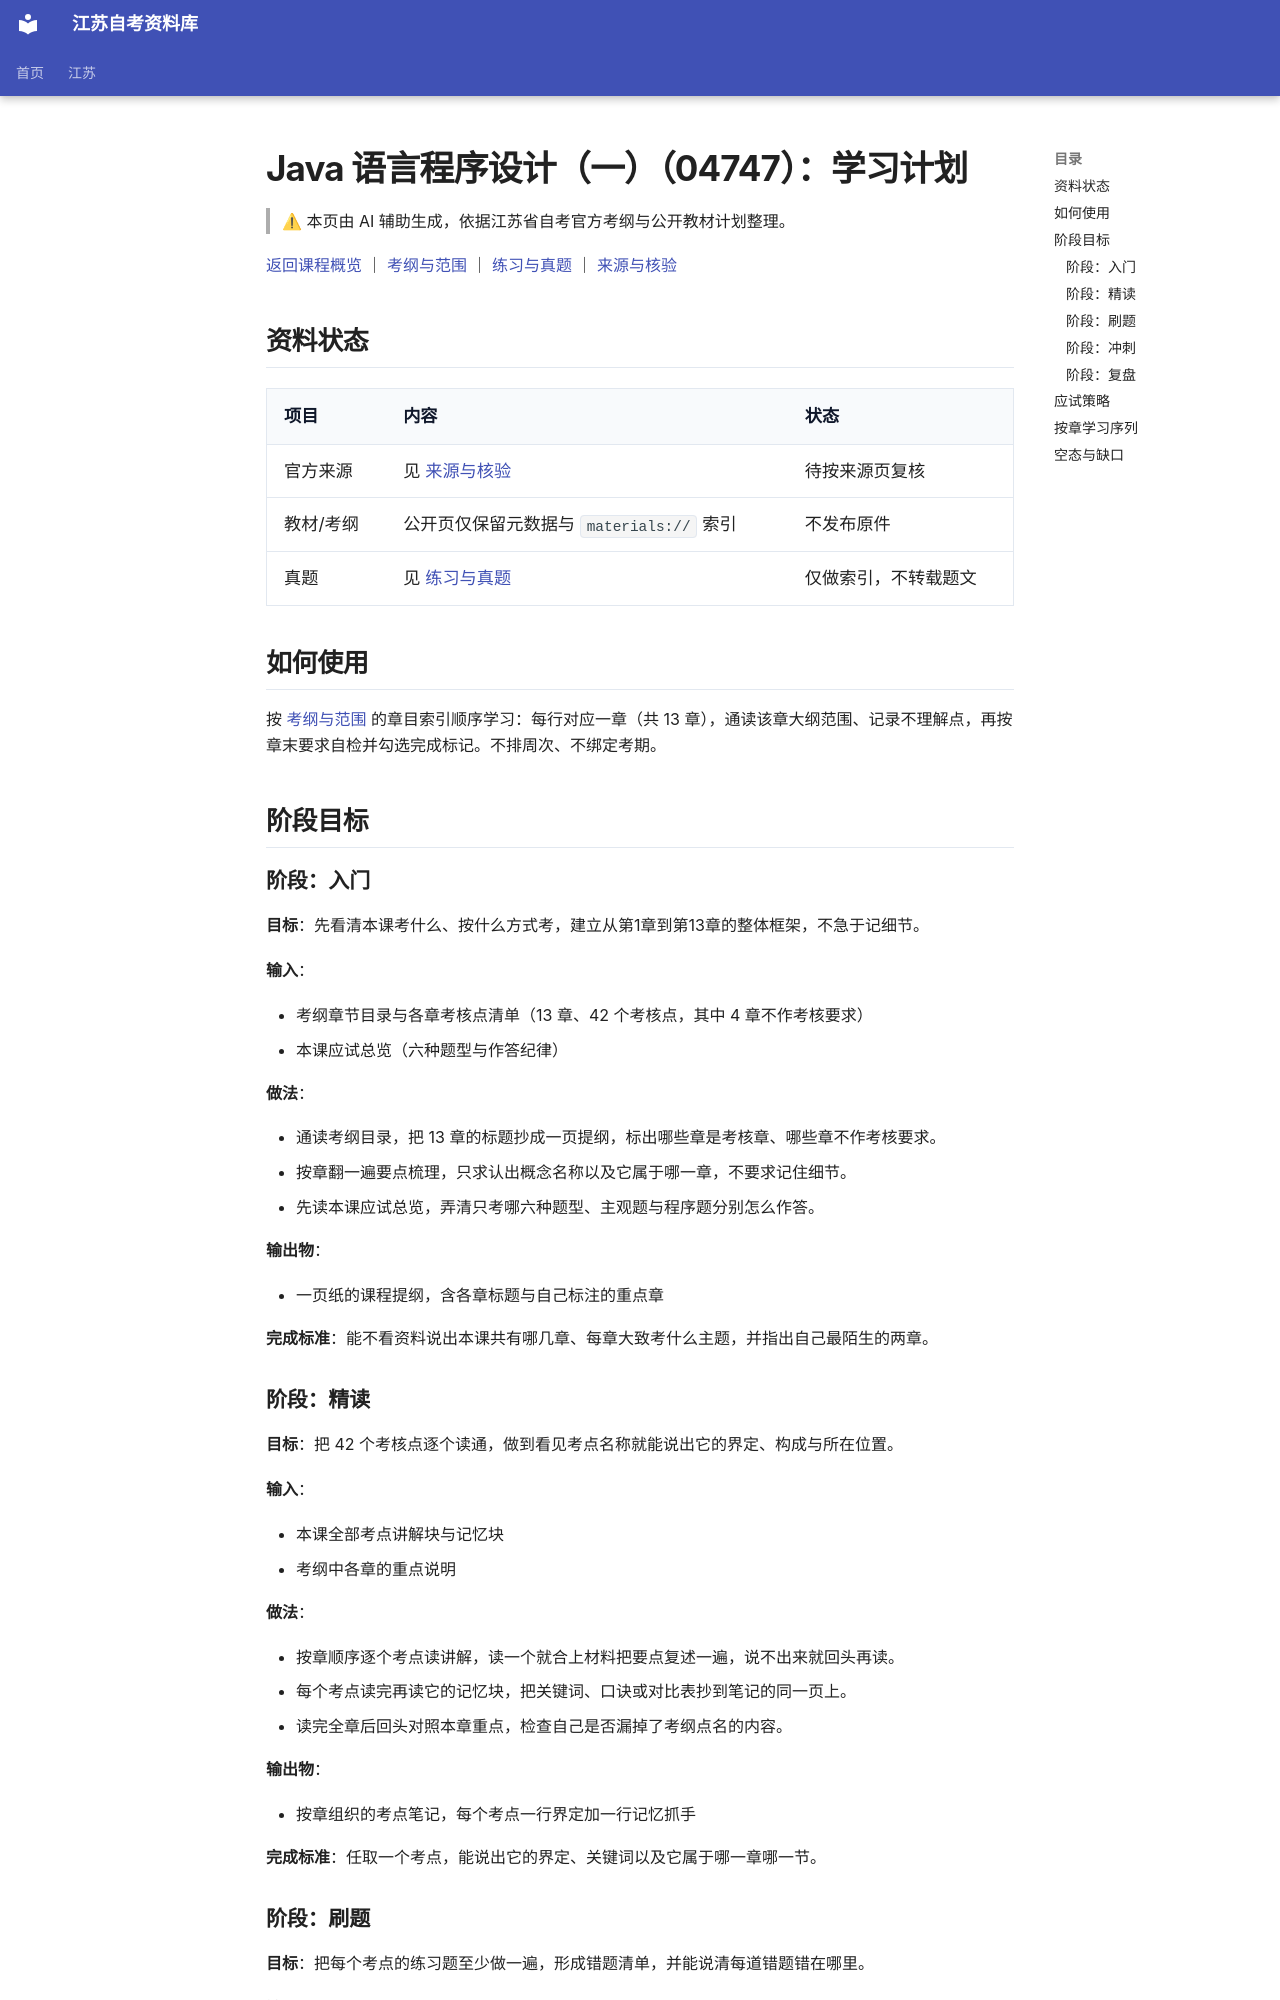

repository: SuperCatQR/jiangsu-zikao-aio · page: jiangsu/courses/04747/plan/index.html · generator: mkdocs

<!-- generated by scripts/build-course-content.py; do not edit -->
# Java 语言程序设计（一）（04747）：学习计划

> ⚠ 本页由 AI 辅助生成，依据江苏省自考官方考纲与公开教材计划整理。

[返回课程概览](index.md) ｜ [考纲与范围](syllabus.md) ｜ [练习与真题](practice.md) ｜ [来源与核验](sources.md)

## 资料状态

| 项目 | 内容 | 状态 |
| --- | --- | --- |
| 官方来源 | 见 [来源与核验](sources.md) | 待按来源页复核 |
| 教材/考纲 | 公开页仅保留元数据与 `materials://` 索引 | 不发布原件 |
| 真题 | 见 [练习与真题](practice.md) | 仅做索引，不转载题文 |

## 如何使用

按 [考纲与范围](syllabus.md) 的章目索引顺序学习：每行对应一章（共 13 章），通读该章大纲范围、记录不理解点，再按章末要求自检并勾选完成标记。不排周次、不绑定考期。

## 阶段目标

### 阶段：入门

**目标**：先看清本课考什么、按什么方式考，建立从第1章到第13章的整体框架，不急于记细节。

**输入**：

- 考纲章节目录与各章考核点清单（13 章、42 个考核点，其中 4 章不作考核要求）
- 本课应试总览（六种题型与作答纪律）

**做法**：

- 通读考纲目录，把 13 章的标题抄成一页提纲，标出哪些章是考核章、哪些章不作考核要求。
- 按章翻一遍要点梳理，只求认出概念名称以及它属于哪一章，不要求记住细节。
- 先读本课应试总览，弄清只考哪六种题型、主观题与程序题分别怎么作答。

**输出物**：

- 一页纸的课程提纲，含各章标题与自己标注的重点章

**完成标准**：能不看资料说出本课共有哪几章、每章大致考什么主题，并指出自己最陌生的两章。

<!-- ai-block  | generator=agent/stage_plan.v1 | evidence_refs=knowledge-model:chapters | review_state=machine_draft -->

### 阶段：精读

**目标**：把 42 个考核点逐个读通，做到看见考点名称就能说出它的界定、构成与所在位置。

**输入**：

- 本课全部考点讲解块与记忆块
- 考纲中各章的重点说明

**做法**：

- 按章顺序逐个考点读讲解，读一个就合上材料把要点复述一遍，说不出来就回头再读。
- 每个考点读完再读它的记忆块，把关键词、口诀或对比表抄到笔记的同一页上。
- 读完全章后回头对照本章重点，检查自己是否漏掉了考纲点名的内容。

**输出物**：

- 按章组织的考点笔记，每个考点一行界定加一行记忆抓手

**完成标准**：任取一个考点，能说出它的界定、关键词以及它属于哪一章哪一节。

<!-- ai-block  | generator=agent/stage_plan.v1 | evidence_refs=knowledge-model:chapters | review_state=machine_draft -->
